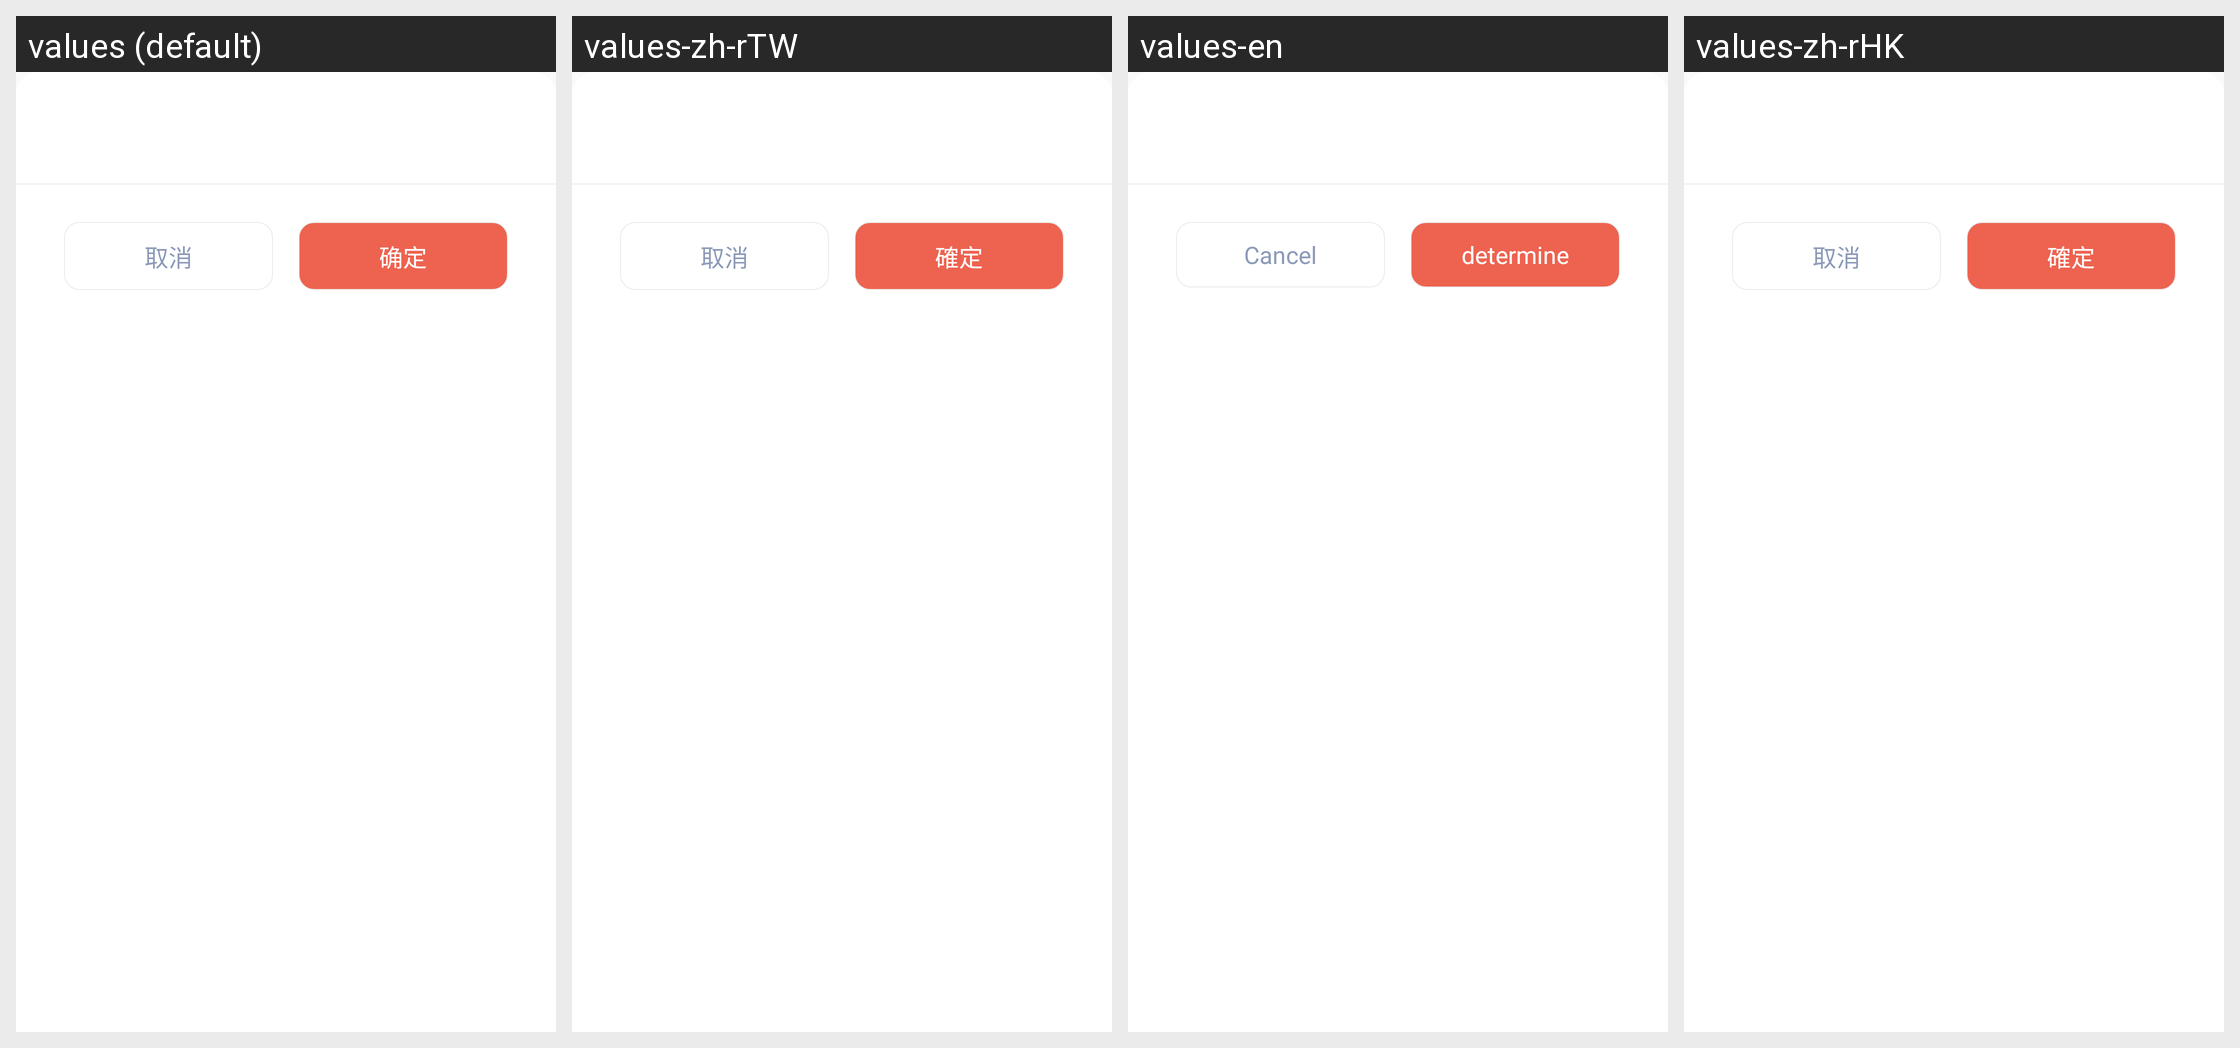

The Android screen above is rendered under several locales of the same app. Produce the string resources it draws, with the default and per-locale values.
Android screen res/layout/dialog_ask_common_bottom.xml rendered under 4 locales, left to right: values (default), values-zh-rTW, values-en, values-zh-rHK. Device: Nexus 5 (rendered at 1080×1920; each locale shown at half size, 540×960, under a caption strip naming it); theme AppTheme.
Strings drawn on this screen, with the default value and each locale's value (text and hints the layout hard-codes, and strings that could not be matched under every locale, appear in the picture but are not listed):

cancel
  values: 取消
  values-zh-rTW: 取消
  values-en: Cancel
  values-zh-rHK: 取消

confirm
  values: 确定
  values-zh-rTW: 確定
  values-en: determine
  values-zh-rHK: 確定
